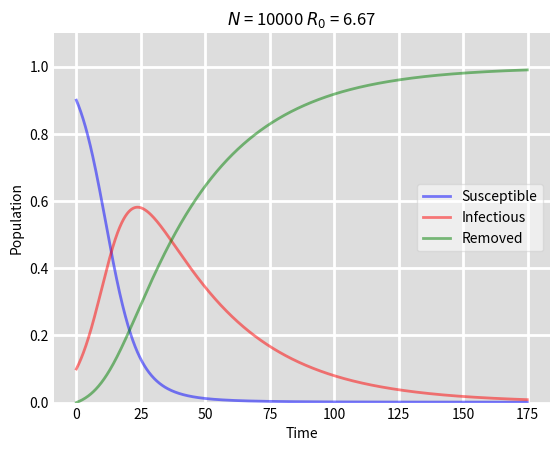

Here is the Python script that generated this plot:
from scipy.integrate import solve_ivp
import numpy as np
import matplotlib.pyplot as plt

'''
SIR model on networks
'''

# System constants
# R0 < 1
"""
S_0 = 7000
I_0 = 3000
R_0 = 0
gamma = 0.6
beta = 0.2
"""
# R0 = 1
"""
S_0 = 7000
I_0 = 3000
R_0 = 0
gamma = 0.2
beta = 0.2
"""
# R0 > 1
#""""
S_0 = 9000
I_0 = 1000
R_0 = 0
gamma = 0.03
beta = 0.2
#"""


N_0 = S_0 + I_0 + R_0
startTime = 0.0
stopTime = 175.0
delta_t = 0.1
R0 = (beta / gamma) 


# The ODEs to be solved
def odes(t, y):
    S,I,R=y
    dSdt = -beta*S*I/N_0
    dIdt = beta*S*I/N_0 - gamma*I 
    dRdt = gamma*I
    return [dSdt, dIdt, dRdt]

if __name__ == '__main__':
    # initial values for S, I, R
    ic = [S_0, I_0, R_0]
    print(R0)
    # times where the solution is calculated
    t = np.arange(startTime, stopTime, delta_t)

    sol = solve_ivp(odes,
            t_span=[startTime, stopTime],
            y0=ic,
            t_eval=t)

    np.savetxt('odeGreater.csv', np.c_[sol.t, sol.y.transpose()], fmt='%.4g', delimiter=',', header='t, S, I, R')

    # We plot the data on three separate curves for S(t), I(t) and R(t)
    S,I,R=sol.y
    fig = plt.figure(facecolor='w')
    ax = fig.add_subplot(111, facecolor='#dddddd', axisbelow=True)
    ax.plot(t, S/N_0, 'b', alpha=0.5, lw=2, label='Susceptible')
    ax.plot(t, I/N_0, 'r', alpha=0.5, lw=2, label='Infectious')
    ax.plot(t, R/N_0, 'g', alpha=0.5, lw=2, label='Removed')
    ax.set_xlabel('Time')
    ax.set_ylabel('Population')
    ax.set_ylim(0,1.1)
    ax.yaxis.set_tick_params(length=0)
    ax.xaxis.set_tick_params(length=0)
    ax.grid(visible=True, which='major', c='w', lw=2, ls='-')
    ax.set_title("$N$ = {0} $R_0$ = {1:.2f}".format(str(N_0).zfill(4), R0))
    legend = ax.legend()
    legend.get_frame().set_alpha(0.5)
    for spine in ('top', 'right', 'bottom', 'left'):
        ax.spines[spine].set_visible(False)
    plt.show()
